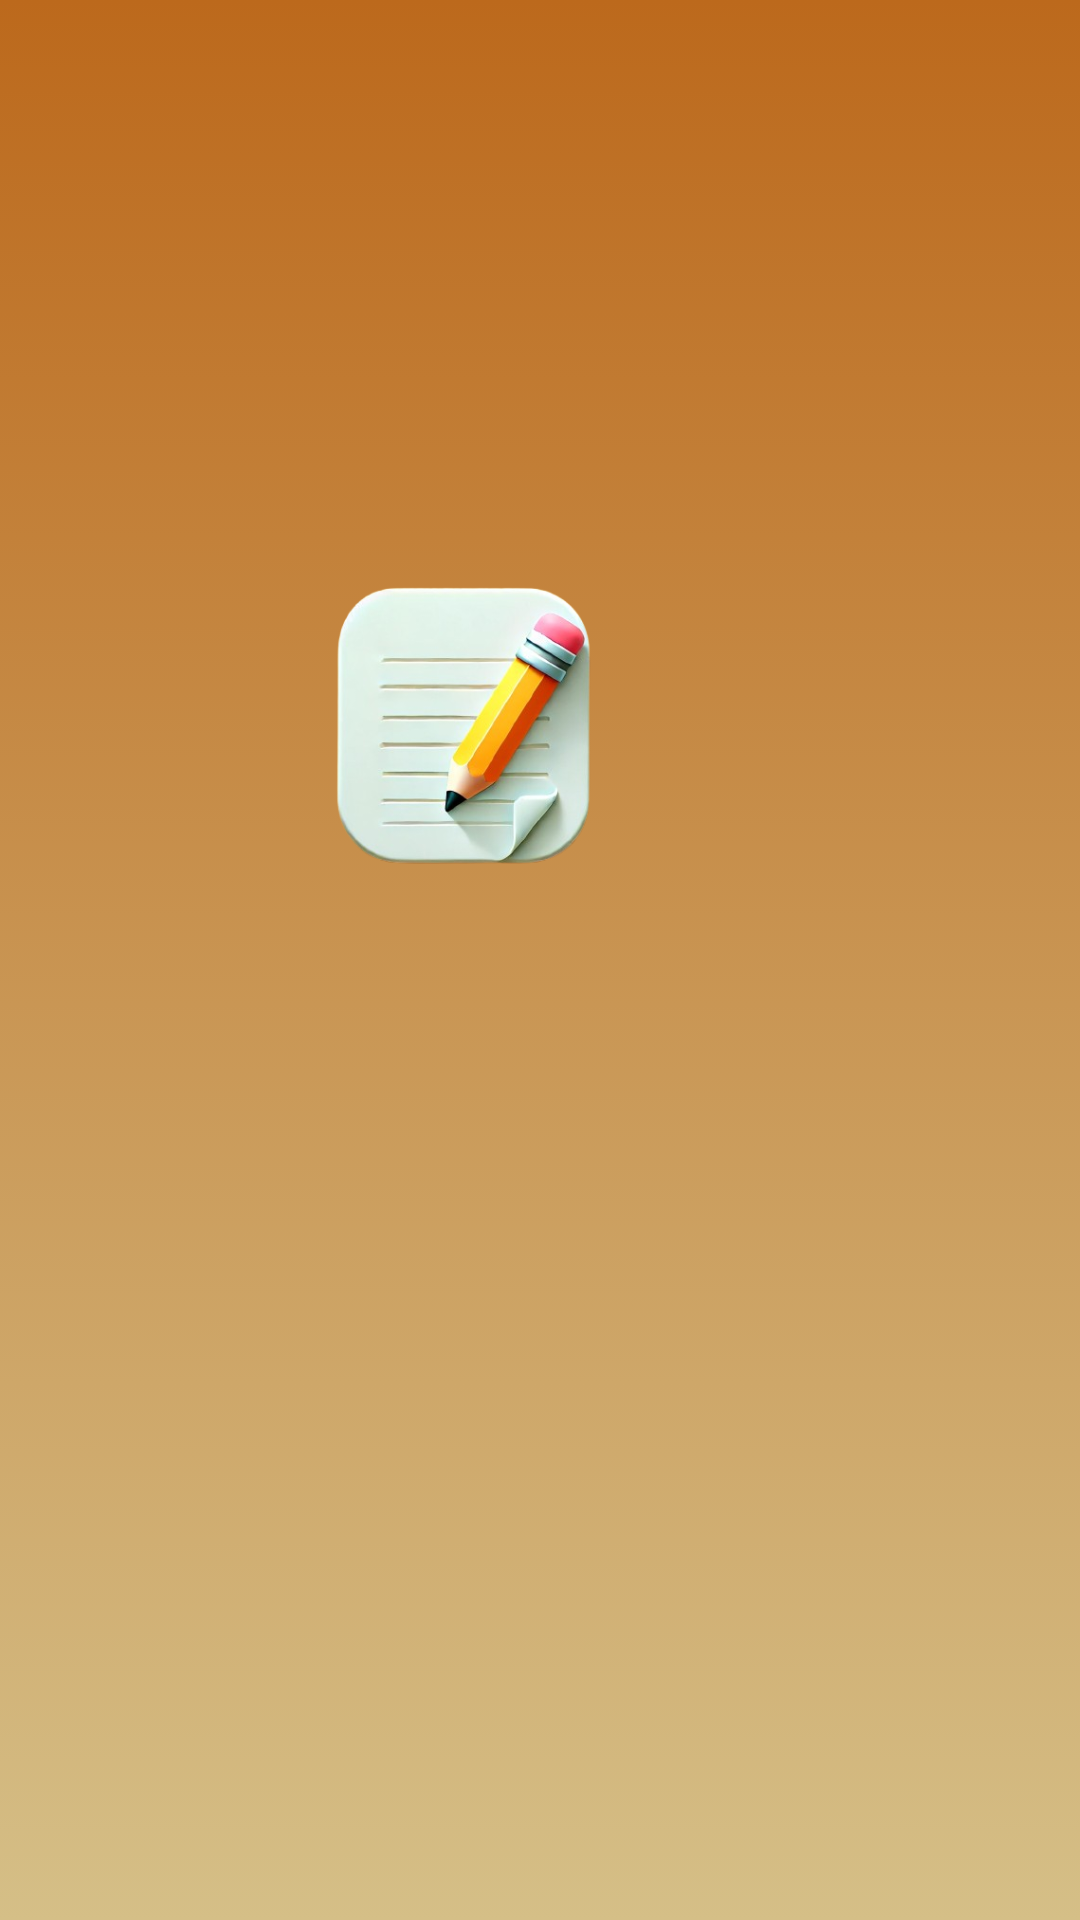

Android layout source for this screen:
<!-- AndroidManifest.xml: application theme Theme.NotesAPP -->
<!-- res/layout/activity_splash_screen.xml -->
<?xml version="1.0" encoding="utf-8"?>
<androidx.constraintlayout.widget.ConstraintLayout xmlns:android="http://schemas.android.com/apk/res/android"
    xmlns:app="http://schemas.android.com/apk/res-auto"
    xmlns:tools="http://schemas.android.com/tools"
    android:id="@+id/main"
    android:layout_width="match_parent"
    android:layout_height="match_parent"
    android:background="@drawable/screen"
    tools:context=".splash_screen">

    <ImageView
        android:id="@+id/imageView4"
        android:layout_width="173dp"
        android:layout_height="158dp"
        android:layout_marginStart="119dp"
        android:layout_marginTop="256dp"
        android:layout_marginEnd="119dp"
        android:layout_marginBottom="317dp"
        app:layout_constraintBottom_toBottomOf="parent"
        app:layout_constraintEnd_toEndOf="parent"
        app:layout_constraintHorizontal_bias="1.0"
        app:layout_constraintStart_toStartOf="parent"
        app:layout_constraintTop_toTopOf="parent"
        app:layout_constraintVertical_bias="1.0"
        app:srcCompat="@drawable/image_removebg" />
</androidx.constraintlayout.widget.ConstraintLayout>
<!-- resources referenced by this layout -->
<resources>
  <!-- drawable image_removebg: png bitmap (drawable, 115375 bytes) -->
  <!-- drawable screen (drawable) -->
  <?xml version="1.0" encoding="utf-8"?>
  <selector xmlns:android="http://schemas.android.com/apk/res/android">
      <item>
          <shape>
              <gradient
                  android:type="linear"
                  android:angle="90"
                  android:startColor="#D5BF87"
                  android:endColor="#BC691C" />
          </shape>
      </item>
  </selector>
  <style name="Theme.NotesAPP" parent="Base.Theme.NotesAPP" />
  <style name="Base.Theme.NotesAPP" parent="Theme.AppCompat.DayNight.NoActionBar">
          
          
      </style>
</resources>
